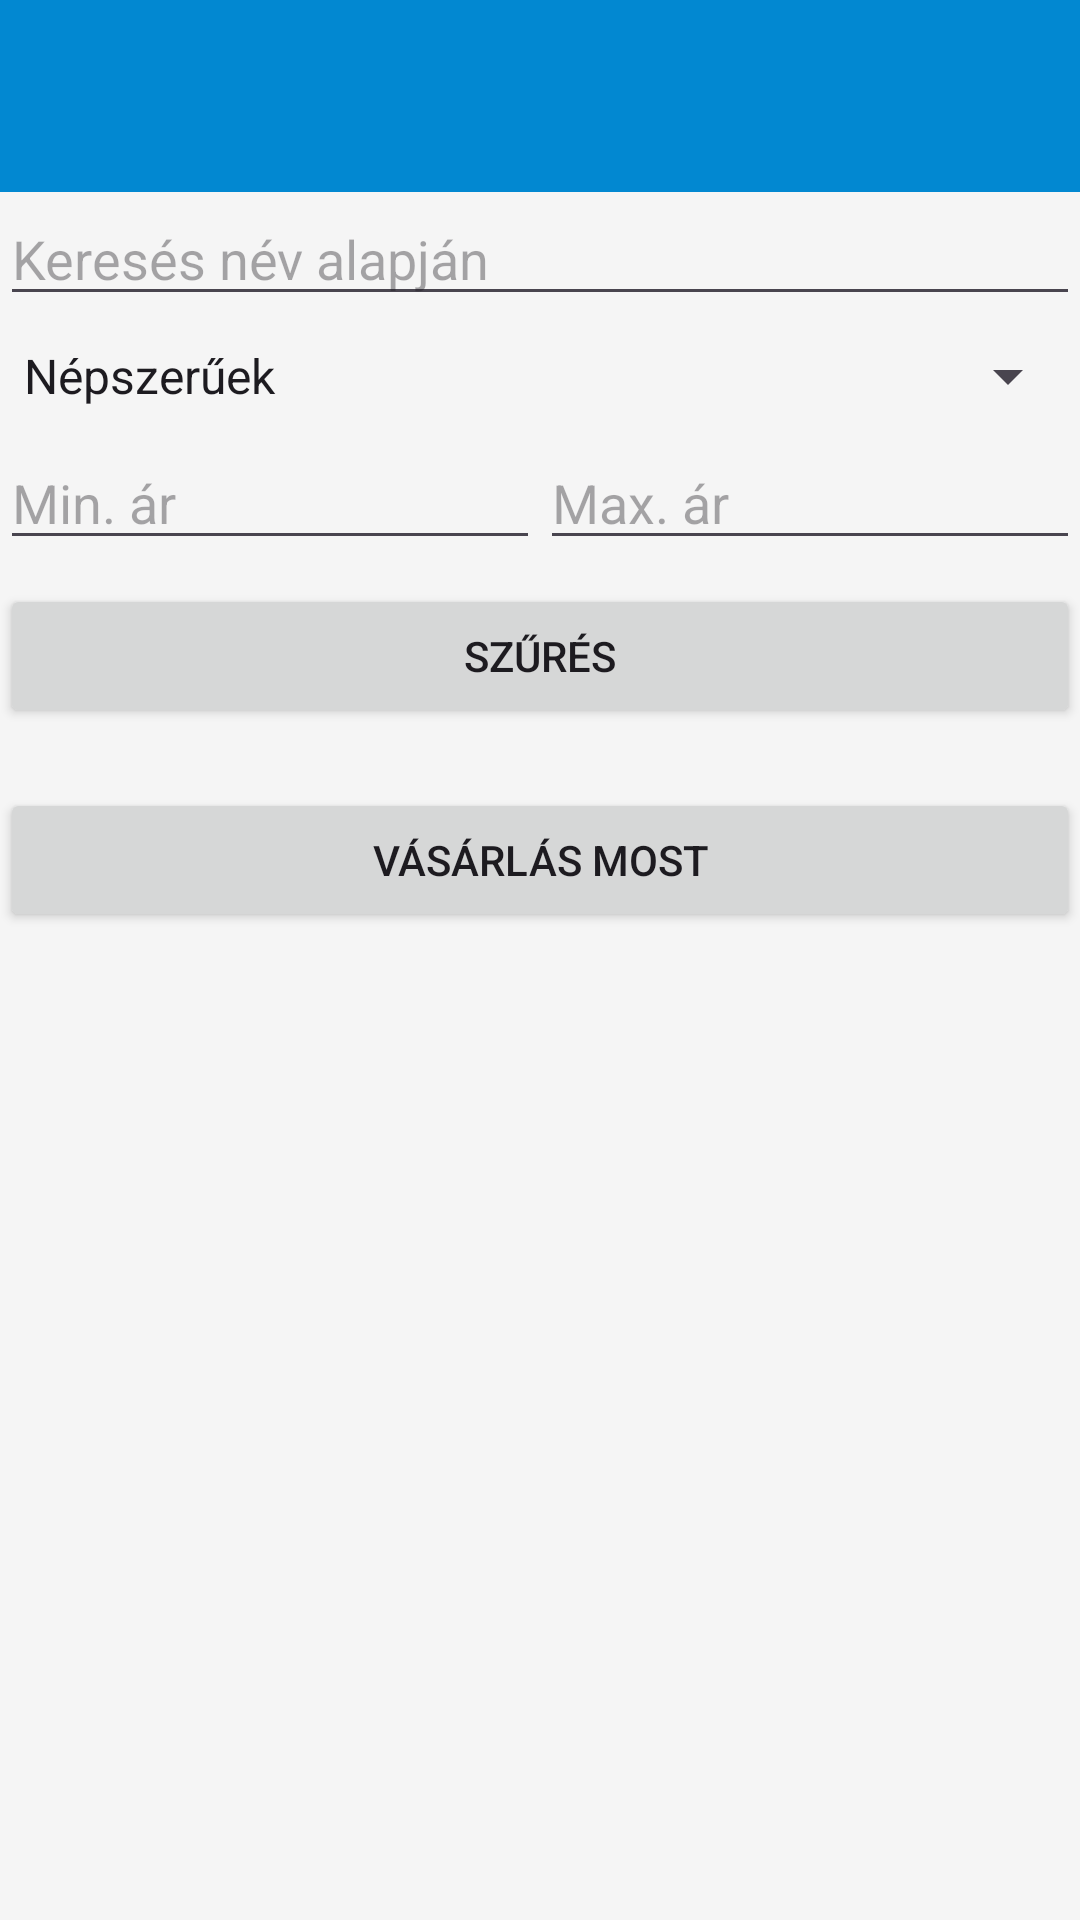

This screen was rendered from an Android layout file. Write that file and the resources it references.
<!-- AndroidManifest.xml: application theme Theme.Mobile_phone_subscription -->
<!-- res/layout/activity_shopping.xml -->
<ScrollView xmlns:android="http://schemas.android.com/apk/res/android"
    xmlns:app="http://schemas.android.com/apk/res-auto"
    xmlns:tools="http://schemas.android.com/tools"
    android:layout_width="match_parent"
    android:layout_height="match_parent"
    android:clipToPadding="false"
    tools:context=".Shopping">

    <LinearLayout
        android:id="@+id/main"
        android:layout_width="match_parent"
        android:layout_height="wrap_content"
        android:orientation="vertical">

        <androidx.appcompat.widget.Toolbar
            android:id="@+id/toolbar"
            android:layout_width="match_parent"
            android:layout_height="?attr/actionBarSize"
            android:background="?attr/colorPrimary"
            app:layout_constraintTop_toTopOf="parent"
            app:popupTheme="@style/ThemeOverlay.AppCompat.Light" />

        <Button
            android:id="@+id/buttonAddNewPlan"
            android:layout_width="match_parent"
            android:layout_height="wrap_content"
            android:layout_marginTop="10dp"
            android:text="Új csomag hozzáadása"
            android:visibility="gone" />

        <EditText
            android:id="@+id/editTextSearch"
            android:layout_width="match_parent"
            android:layout_height="wrap_content"
            android:hint="Keresés név alapján"
            android:inputType="text" />

        <Spinner
                android:id="@+id/spinnerType"
                android:layout_width="match_parent"
                android:layout_height="wrap_content"
                android:layout_marginTop="8dp"
                android:entries="@array/plan_types"
                android:prompt="@string/spinner_prompt" />

        <LinearLayout
            android:layout_width="match_parent"
            android:layout_height="wrap_content"
            android:orientation="horizontal"
            android:layout_marginTop="8dp">

            <EditText
                android:id="@+id/editTextMinPrice"
                android:layout_width="0dp"
                android:layout_height="wrap_content"
                android:layout_weight="1"
                android:hint="Min. ár"
                android:inputType="number" />

            <EditText
                android:id="@+id/editTextMaxPrice"
                android:layout_width="0dp"
                android:layout_height="wrap_content"
                android:layout_weight="1"
                android:hint="Max. ár"
                android:inputType="number" />
        </LinearLayout>

        <Button
            android:id="@+id/buttonApplyFilters"
            android:layout_width="match_parent"
            android:layout_height="wrap_content"
            android:layout_marginTop="8dp"
            android:text="Szűrés" />

        <androidx.recyclerview.widget.RecyclerView
            android:id="@+id/recyclerViewPlans"
            android:layout_width="match_parent"
            android:layout_height="wrap_content"
            tools:listitem="@layout/item_plan" />

        <Button
            android:id="@+id/buttonPurchase"
            android:layout_width="match_parent"
            android:layout_height="wrap_content"
            android:layout_marginTop="20dp"
            android:text="Vásárlás most" />

    </LinearLayout>
</ScrollView>
<!-- res/layout/item_plan.xml (included above) -->
<?xml version="1.0" encoding="utf-8"?>
<androidx.constraintlayout.widget.ConstraintLayout
    xmlns:android="http://schemas.android.com/apk/res/android"
    xmlns:app="http://schemas.android.com/apk/res-auto"
    xmlns:tools="http://schemas.android.com/tools"
    android:layout_width="match_parent"
    android:layout_height="wrap_content"
    android:padding="16dp">

    <RadioButton
        android:id="@+id/radioButton"
        android:layout_width="wrap_content"
        android:layout_height="wrap_content"
        app:layout_constraintBottom_toBottomOf="parent"
        app:layout_constraintStart_toStartOf="parent"
        app:layout_constraintTop_toTopOf="parent"
        app:layout_constraintVertical_bias="0.0" />

    <TextView
        android:id="@+id/textViewName"
        android:layout_width="210dp"
        android:layout_height="20dp"
        android:layout_marginTop="4dp"
        android:text="Csomag neve"
        android:textStyle="bold"
        app:layout_constraintEnd_toEndOf="parent"
        app:layout_constraintHorizontal_bias="0.108"
        app:layout_constraintStart_toEndOf="@id/radioButton"
        app:layout_constraintTop_toTopOf="parent" />

    <TextView
        android:id="@+id/textViewDetails"
        android:layout_width="210dp"
        android:layout_height="wrap_content"
        android:layout_marginTop="8dp"
        android:text="Csomag részletei"
        app:layout_constraintEnd_toEndOf="parent"
        app:layout_constraintHorizontal_bias="0.107"
        app:layout_constraintStart_toEndOf="@id/radioButton"
        app:layout_constraintTop_toBottomOf="@id/textViewName" />


    <TextView
        android:id="@+id/textViewPrice"
        android:layout_width="210dp"
        android:layout_height="20dp"
        android:layout_marginTop="12dp"
        android:text="Ár(Ft)"
        android:textStyle="bold"
        app:layout_constraintEnd_toEndOf="parent"
        app:layout_constraintHorizontal_bias="0.107"
        app:layout_constraintStart_toEndOf="@id/radioButton"
        app:layout_constraintTop_toBottomOf="@id/textViewDetails" />

    <ImageButton
        android:id="@+id/buttonDelete"
        android:layout_width="47dp"
        android:layout_height="43dp"
        android:background="?attr/selectableItemBackgroundBorderless"
        android:contentDescription="Törlés"
        android:src="@drawable/ic_delete"
        app:layout_constraintBottom_toBottomOf="parent"
        app:layout_constraintEnd_toEndOf="parent"
        app:layout_constraintHorizontal_bias="0.545"
        app:layout_constraintStart_toStartOf="parent"
        app:layout_constraintTop_toBottomOf="@+id/textViewPrice"
        app:layout_constraintVertical_bias="0.0"
        app:tint="#646464" />

    <ImageButton
        android:id="@+id/buttonEdit"
        android:layout_width="47dp"
        android:layout_height="43dp"
        android:background="?attr/selectableItemBackgroundBorderless"
        android:contentDescription="Szerkesztés"
        android:src="@drawable/ic_edit"
        app:layout_constraintBottom_toBottomOf="parent"
        app:layout_constraintEnd_toStartOf="@+id/buttonDelete"
        app:layout_constraintHorizontal_bias="0.738"
        app:layout_constraintStart_toStartOf="parent"
        app:layout_constraintTop_toBottomOf="@+id/textViewPrice"
        app:layout_constraintVertical_bias="0.0"
        app:tint="#646464" />

    <ImageView
        android:id="@+id/imageView"
        android:layout_width="100dp"
        android:layout_height="100dp"
        android:src="@drawable/shopicon1"
        android:transitionName="sharedImage"
        app:layout_constraintBottom_toBottomOf="parent"
        app:layout_constraintEnd_toEndOf="parent"
        app:layout_constraintHorizontal_bias="1.0"
        app:layout_constraintStart_toStartOf="parent"
        app:layout_constraintTop_toTopOf="parent"
        app:layout_constraintVertical_bias="0.0" />

</androidx.constraintlayout.widget.ConstraintLayout>
<!-- resources referenced by this layout -->
<resources>
  <string-array name="plan_types">
          <item>Népszerűek</item>
          <item>Drágák</item>
          <item>Olcsók</item>
      </string-array>
  <!-- drawable ic_delete (drawable) -->
  <vector xmlns:android="http://schemas.android.com/apk/res/android" android:alpha="0.89" android:height="24dp" android:tint="#666666" android:viewportHeight="24" android:viewportWidth="24" android:width="24dp">
        
      <path android:fillColor="@android:color/white" android:pathData="M6,19c0,1.1 0.9,2 2,2h8c1.1,0 2,-0.9 2,-2V7H6v12zM19,4h-3.5l-1,-1h-5l-1,1H5v2h14V4z"/>
      
  </vector>
  <!-- drawable ic_edit (drawable) -->
  <vector xmlns:android="http://schemas.android.com/apk/res/android" android:alpha="0.89" android:height="24dp" android:tint="#666666" android:viewportHeight="24" android:viewportWidth="24" android:width="24dp">
        
      <path android:fillColor="@android:color/white" android:pathData="M3,17.25V21h3.75L17.81,9.94l-3.75,-3.75L3,17.25zM20.71,7.04c0.39,-0.39 0.39,-1.02 0,-1.41l-2.34,-2.34c-0.39,-0.39 -1.02,-0.39 -1.41,0l-1.83,1.83 3.75,3.75 1.83,-1.83z"/>
      
  </vector>
  <!-- drawable shopicon1: png bitmap (drawable, 102676 bytes) -->
  <string name="spinner_prompt">Típus szűrése</string>
  <style name="Theme.Mobile_phone_subscription" parent="Base.Theme.Mobile_phone_subscription" />
  <style name="Base.Theme.Mobile_phone_subscription" parent="Theme.Material3.DayNight.NoActionBar">
          <item name="android:windowActivityTransitions">true</item>
  
          <item name="android:windowEnterTransition">@transition/slide</item>
          <item name="android:windowExitTransition">@transition/slide</item>
  
          <item name="android:windowSharedElementEnterTransition">@transition/change_bounds</item>
          <item name="android:windowSharedElementExitTransition">@transition/change_bounds</item>
      </style>
</resources>
